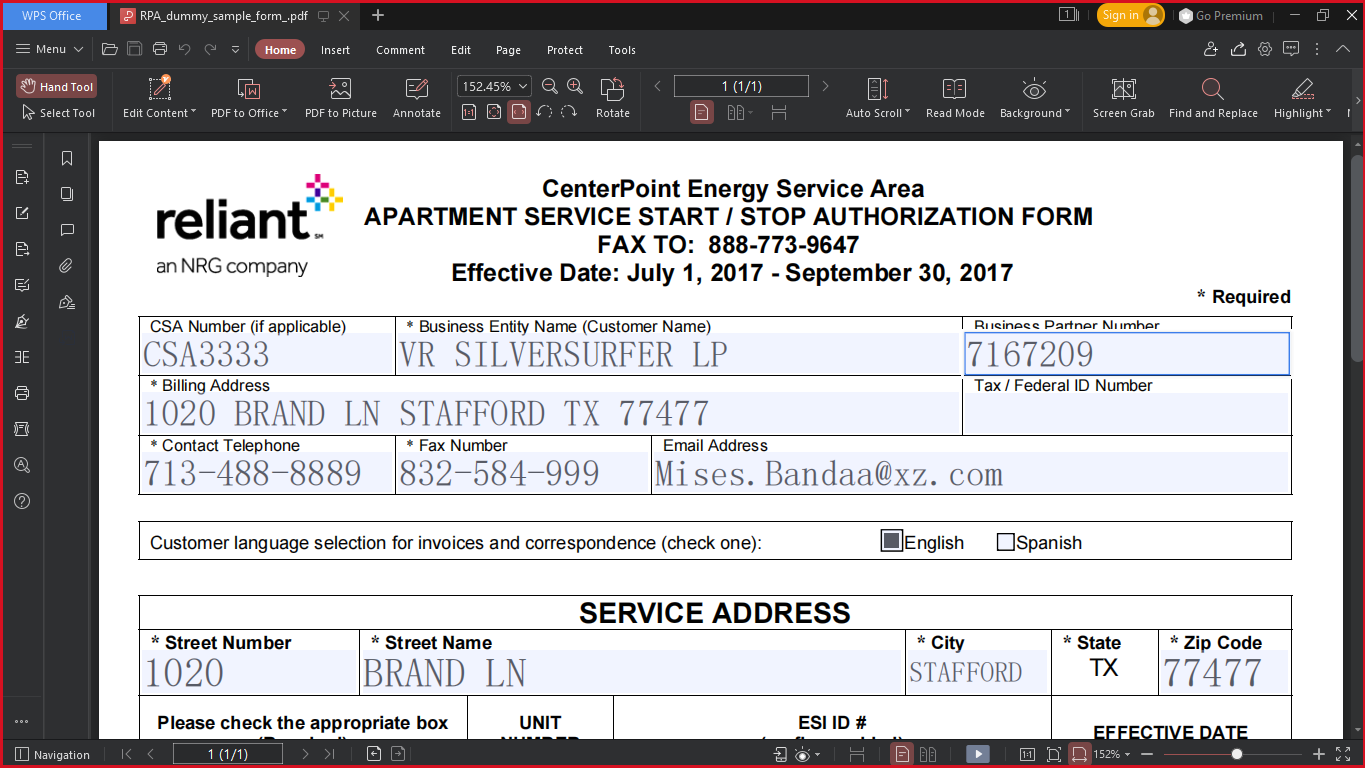
Task: Develop a PDF Scrapping bot that extracts the value of the checked box from a PDF file for each ESI ID on the PDF; Move it to an excel; Go to Stardex portal to update the status of the ESI ID for each ESI ID; Send the excel attachment to [email redacted]
Workflow: Main

Step 1: Use Application: RPA_dummy_sample_form_.pdf - WPS Office on the element in window 'RPA_dummy_sample_form_.pdf - WPS Office' (wps.exe)

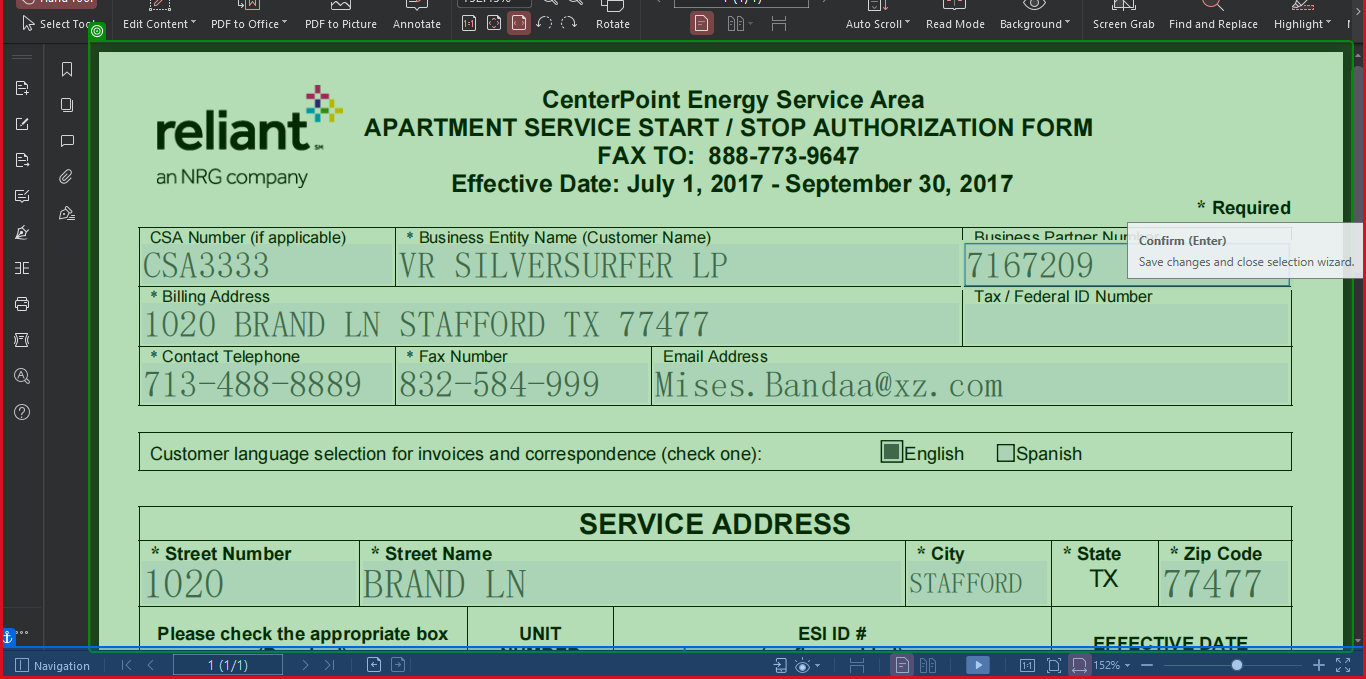
Step 2: get-text from 'MsoDockBottom'